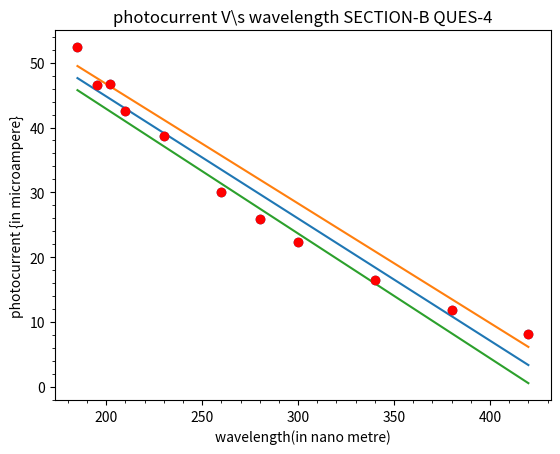

This chart was generated by the following Python code: (Note: this script raises an exception after producing the figure.)
import numpy as np
import matplotlib.pyplot as plt 
import pandas as pd
import math as mt

def lsf1(x,y):
    
    y_star=[]
    dev_sq=[]
    sigma_y_star=[]
    for i in range(0,len(x)):
        temp_y=sum(y[i])/len(y[i])
        y_star.append(temp_y) 
    for j in range(0,len(x)):
        m=[]
        for k in range(0,len(y[j])):
            s=(y[j][k]-y_star[j])**2
            m.append(s)
        sum_m=sum(m)    
        dev_sq.append(sum_m)
    
    for t in range(0,len(x)):
        if len(y[t])>2:
            l=2
        elif len(y[t])==2 :
            l=1
        elif len(y[t])<2 :
            l=0
        temp=(dev_sq[t]/(int(len(y[t])-l)))**0.5
        sigma_y_star.append(temp)

    n=len(x)
    x=np.array(x)
    y_star=np.array(y_star)
    x_sq=np.square(x)
    y_sq=np.square(y_star)
    x_ystar=x*y_star
    x_sum=np.sum(x)
    ystar_sum=np.sum(y_star)
    x_sq_sum=np.sum(x_sq)
    ystar_sq_sum=np.sum(y_sq)
    x_y_sum=np.sum(x_ystar)    
    delta_o=ystar_sum*x_sq_sum-x_sum*x_y_sum
    delta=n*x_sq_sum-(x_sum)**2
    delta1=n*x_y_sum-x_sum*ystar_sum
    A=delta_o/delta                              # Y-INTERCEPT
    B=delta1/delta                               # SLOPE
    sigma=1
    sigma_B=sigma*mt.sqrt(n/delta)              # SIGMA B
    sigma_A=sigma*mt.sqrt(x_sq_sum/delta)       # SIGMA A
    y_fitted=B*x+A                                # Y FITTED
    y_plus_sigma=(B+sigma_B)*x+(A+sigma_A)      # Y +SIGMA
    y_minus_sigma=(B-sigma_B)*x+(A-sigma_A)     # Y -SIGMA
    
    plt.minorticks_on()
    plt.scatter(x,y_star,label="mean")
    plt.errorbar(x,y_star,sigma_y_star,color="red",fmt="o")
    plt.plot(x,y_fitted,label="fitted line")
    plt.plot(x,y_plus_sigma,label="Y+sigma")
    plt.plot(x,y_minus_sigma,label="Y-sigma")
    plt.xlabel("wavelength(in nano metre)")
    plt.ylabel("photocurrent {in microampere}")
    plt.title("photocurrent V\s wavelength SECTION-B QUES-4")
    plt.grid(b=True,which="both",axis="both")
    plt.legend()
    plt.show()
    print("2019PHY1073" )
    print("SECTION-B QUES-4")
    print("X :",x)
    print("y_mean :" , y_star)
    print("dev_sq:" , dev_sq)
    print("slope:",B)
    print("y-intercept :",A )
    print("error in intercept:",sigma_A)
    print("error in slope :" , sigma_B)
    return 

def lsf2(x,y,pe):
    if len(x)!=len(y) or len(pe)!=len(x) or len(y)!=len(pe):
        print("unequal lengths")
    n=len(x)
    pe_max=max(pe)
    lamb=pe_max**2   # CHECK THE FORMULA (PEMAX/PE[I])^2
    weights=[]
    for i in range(0,len(pe)):
        temp_val=(lamb/pe[i])
        weights.append(temp_val)
    weights=np.array(weights)
    x=np.array(x)
    y=np.array(y)
    x_square=np.square(x)
    x_sq_weight=x_square*weights
    y_square=np.square(y)
    y_sq_weight=y_square*weights
    w_x_y=x*y*weights
    w_x=x*weights
    w_y=y*weights
    x_y=x*y
    ############ SUM  #################
    weight_sum=np.sum(weights)
    sum_x_sq_w=np.sum(x_sq_weight)
    sum_y_sq_w=np.sum(y_sq_weight)
    sum_w_x=np.sum(w_x)
    sum_x=np.sum(x)
    sum_w_y=np.sum(w_y)
    sum_w_x_y=np.sum(w_x_y)
    sum_y=np.sum(y)
    sum_x_sq=np.sum(x_square)
    sum_x_y=np.sum(x_y)
    
    #--------------DELTAS WITHOUT WEIGHTS------------------#
    delta_without_weights=n*sum_x_sq-sum_x*sum_x
    delta_o_without_weights=sum_x_sq*sum_y-sum_x*sum_x_y
    delta1_without_weights=n*sum_x_y-sum_x*sum_y
    A_without_weights=delta_o_without_weights/delta_without_weights
    B_without_weights=delta1_without_weights/delta_without_weights
    Y_fit_without_weights=B_without_weights*x+A_without_weights
    #------------- DELTAS WITH WEIGHTS --------------------#
    delta=weight_sum*sum_x_sq_w-sum_w_x*sum_w_x
    delta1=weight_sum*sum_w_x_y-sum_w_x*sum_w_y
    delta_o=sum_w_y*sum_x_sq_w-sum_w_x_y*sum_w_x
    A=delta_o/delta
    B=delta1/delta
    Y_fitted=B*x+A
    sigma=sum_y_sq_w/(n-1)
    # Y_plus_sigma=(B+sigma)*x+(A+sigma)
    # Y_minus_sigma=(B-sigma)*x+(A-sigma)
    #-------------     PLOTTING ----------------#
    plt.minorticks_on()
    plt.grid(b=True,which="both",axis="both")
    plt.title("The Least Square Fitting")
    plt.xlabel("X values")
    plt.ylabel("Y values")
    plt.plot(x,Y_fitted,label="with weights")
    plt.plot(x,Y_fit_without_weights,label="withoutweights")
    plt.scatter(x,y,color="black",linewidths=0.1,label="original pts")
    plt.errorbar(x,y,yerr=pe,color="red",fmt="o")
    # plt.plot(x,Y_plus_sigma)
    # plt.plot(x,Y_minus_sigma)
    plt.legend()
    plt.show()
    print("X VALUES :",x)
    print("Y VALUES :",y)
    print("SLOPE :",B)
    print("INTERCEPT : ",A)
    print("SIGMA :",sigma)
    return A 



x=[185,195,202,210,230,260,280,300,340,380,420]
y=[[52.4],[46.6],[46.7],[42.5],[38.7],[30.1],[25.9],[22.3],[16.4],[11.85],[8.2]]

x=list(map(float,x))
for i in range(0,len(x)):
    y[i]=list(map(float,y[i]))
print(lsf1(x,y))



"""
                    OUTPUT LSF WITHOUT WEIGHTS
                    
X : [1.2 2.5 6.3]
y_mean : [ 2.83333333  4.43       19.33333333]
dev_sq: [11.166666666666668, 11.4794, 190.60666666666668]
slope: 3.390088593576966
y-intercept : -2.434739756367666
sigma_A: 1.0603524948732654
sigma_B : 0.26681691701343874
"""
"""
                       OUTPUT LSF WITH WEIGHTS
X VALUES : [1874.8 1879.5 1882.8 1902.4 1906.  1926.5 1928.  1932.5 1936.8 1940. ]
Y VALUES : [299989 299911 299855 299902 299794 299778 299796 299775 299777 299776]
SLOPE : -1.693012417471396
INTERCEPT :  303051.3211558141
SIGMA : -1194863775021.164
"""